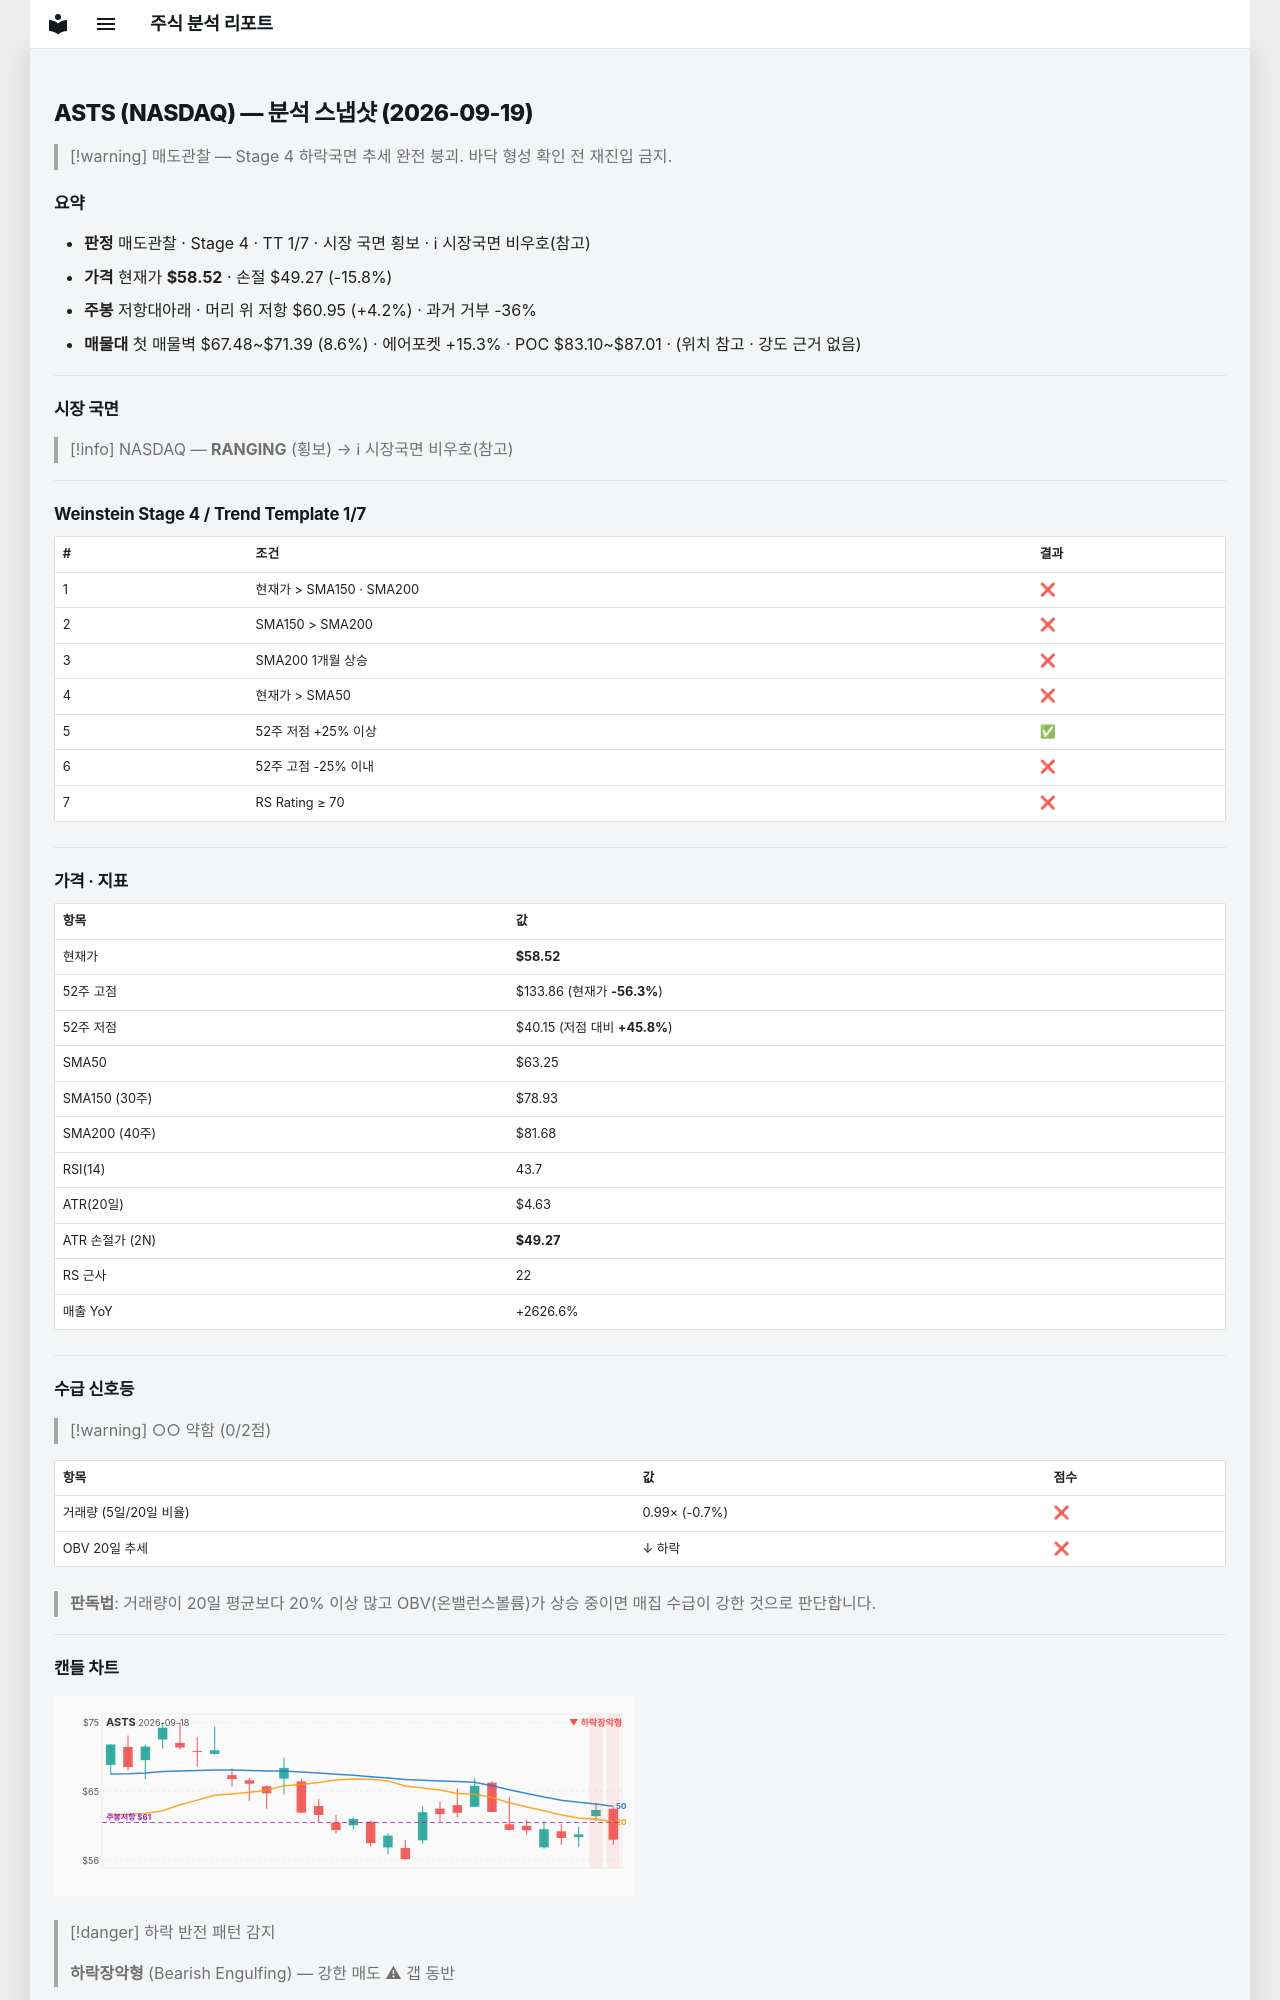

repository: soloandco/stock-reports · page: snapshots/ASTS-2026-09-19/index.html · generator: mkdocs

---
type: analysis-snapshot
title: ASTS 분석 스냅샷
ticker: ASTS
market: NASDAQ
created: 2026-09-19
updated: 2026-09-19
bar-date: 2026-09-18
verdict: 매도관찰
real-rr: 0.26
sma50-gap-pct: -7.5
weekly-position: 저항대아래
weekly-overhead-price: 60.95
weekly-overhead-pct: 4.2
stage: 4
trend-template-score: 1
tt-max: 7
price: 58.52000045776367
stop-price: 49.26978271853512
market-regime: RANGING
supply-demand-score: 0/2
supply-demand-label: 약함
status: tracking
tags:
  - stock-agent
  - watchlist
  - ASTS
  - analysis
related:
  - "[[analysis-template]]"
---

# ASTS (NASDAQ) — 분석 스냅샷 (2026-09-19)

> [!warning] 매도관찰 — Stage 4 하락국면
> 추세 완전 붕괴. 바닥 형성 확인 전 재진입 금지.

## 요약

- **판정** 매도관찰 · Stage 4 · TT 1/7 · 시장 국면 횡보 · ℹ 시장국면 비우호(참고)
- **가격** 현재가 **$58.52** · 손절 $49.27 (-15.8%)
- **주봉** 저항대아래 · 머리 위 저항 $60.95 (+4.2%) · 과거 거부 -36%
- **매물대** 첫 매물벽 $67.48~$71.39 (8.6%) · 에어포켓 +15.3% · POC $83.10~$87.01 · (위치 참고 · 강도 근거 없음)

---

## 시장 국면

> [!info] NASDAQ — **RANGING** (횡보) → ℹ 시장국면 비우호(참고)

---

## Weinstein Stage 4 / Trend Template 1/7

| # | 조건 | 결과 |
|---|------|------|
| 1 | 현재가 > SMA150 · SMA200 | ❌ |
| 2 | SMA150 > SMA200 | ❌ |
| 3 | SMA200 1개월 상승 | ❌ |
| 4 | 현재가 > SMA50 | ❌ |
| 5 | 52주 저점 +25% 이상 | ✅ |
| 6 | 52주 고점 -25% 이내 | ❌ |
| 7 | RS Rating ≥ 70 | ❌ |

---

## 가격 · 지표

| 항목 | 값 |
|------|---|
| 현재가 | **$58.52** |
| 52주 고점 | $133.86 (현재가 **-56.3%**) |
| 52주 저점 | $40.15 (저점 대비 **+45.8%**) |
| SMA50 | $63.25 |
| SMA150 (30주) | $78.93 |
| SMA200 (40주) | $81.68 |
| RSI(14) | 43.7 |
| ATR(20일) | $4.63 |
| ATR 손절가 (2N) | **$49.27** |
| RS 근사 | 22 |
| 매출 YoY | +2626.6% |

---
## 수급 신호등

> [!warning] ○○ 약함 (0/2점)

| 항목 | 값 | 점수 |
|------|------|------|
| 거래량 (5일/20일 비율) | 0.99× (-0.7%) | ❌ |
| OBV 20일 추세 | ↓ 하락 | ❌ |

> **판독법**: 거래량이 20일 평균보다 20% 이상 많고 OBV(온밸런스볼륨)가 상승 중이면 매집 수급이 강한 것으로 판단합니다.

---
